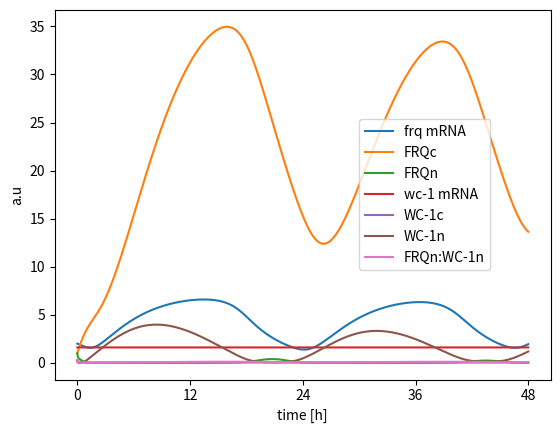

Recreate this plot in Python.
# -*- coding: utf-8 -*-
"""
Spyder Editor

This temporary script file is located here:
/home/<user>/.spyder2/.temp.py
"""
### import packages

import numpy as np

import pandas as pd
import matplotlib.pyplot as plt
from scipy.integrate import odeint

####### implement biological model Hong et al 2008

### dictionary of parameters

### rate constants per hour
rate_constants = {
    'k1'    : 1.8,
    'k2'    : 1.8,
    'k3'    : 0.05,
    'k4'    : 0.23,
    'k5'    : 0.27,
    'k6'    : 0.07,
    'k7'    : 0.16,
    'k8'    : 0.8,
    'k9'    : 40.0,
    'k10'   : 0.1,
    'k11'   : 0.05,
    'k12'   : 0.02,
    'k13'   : 50.0,
    'k14'   : 1.0,
    'k15'   : 15.0
}

dissociation_constants = {
    'K' : 1.25,
    'K2': 1.0
}

params = {
    'rate_constants'            : rate_constants,
    'dissociation_constants'    : dissociation_constants
}
### define ODE clock function

def clock(state, t, params):
        ### purpose:simulate Hong et al 2008 model for neuropora clock


        ### define state vector

        frq_mrna    = state[0]
        frq_c       = state[1]
        frq_n       = state[2]
        wc1_mrna    = state[3]
        wc1_c       = state[4]
        wc1_n       = state[5]
        frq_n_wc1_n = state[6]
        
        rate = params['rate_constants']
        dis_const = params['dissociation_constants']
        
        ###  ODEs Hong et al 2008
        ### letzter summand unklar bei dtfrqmrna
        
        dt_frq_mrna     = (rate['k1'] * (wc1_n**2) / (dis_const['K'] + (wc1_n**2))) - (rate['k4'] * frq_mrna) 
        dt_frq_c        = rate['k2'] * frq_mrna - ((rate['k3'] + rate['k5']) * frq_c)
        dt_frq_n        = (rate['k3'] * frq_c) + (rate['k14'] * frq_n_wc1_n) - (frq_n * (rate['k6'] + (rate['k13'] * wc1_n)))
        dt_wc1_mrna     = rate['k7'] - (rate['k10'] * wc1_mrna)
        dt_wc1_c        = (rate['k8'] * frq_c * wc1_mrna / (dis_const['K2'] + frq_c)) - ((rate['k9'] + rate['k11']) * wc1_c)
        dt_wc1_n        = (rate['k9'] * wc1_c) - (wc1_n * (rate['k12'] + (rate['k13'] * frq_n))) + (rate['k14'] * frq_n_wc1_n)
        dt_frq_n_wc1_n  = rate['k13'] * frq_n * wc1_n - ((rate['k14'] + rate['k15']) * frq_n_wc1_n)
        
        ### derivatives
        
        dt_state = [dt_frq_mrna,
                    dt_frq_c,
                    dt_frq_n,
                    dt_wc1_mrna,
                    dt_wc1_c,
                    dt_wc1_n,
                    dt_frq_n_wc1_n]
        
        return dt_state
               
### set initial state and time vector
state0 = [2.0,1.0,1.0,1.6,0.25,0.25,0.1]
t      = np.arange(0,48,0.001)

### what is a proper time resolution?

### run simulation
state = odeint(clock,state0,t,args=(params,))  

### plot all ODEs
plt.plot(t,state)
plt.xlabel("time [h]")
plt.ylabel("a.u")
plt.xticks(np.arange(0, 49, 12.0))
plt.legend(["frq mRNA","FRQc","FRQn","wc-1 mRNA","WC-1c","WC-1n","FRQn:WC-1n"],loc='center left', bbox_to_anchor=(0.6, 0.5))
plt.show()